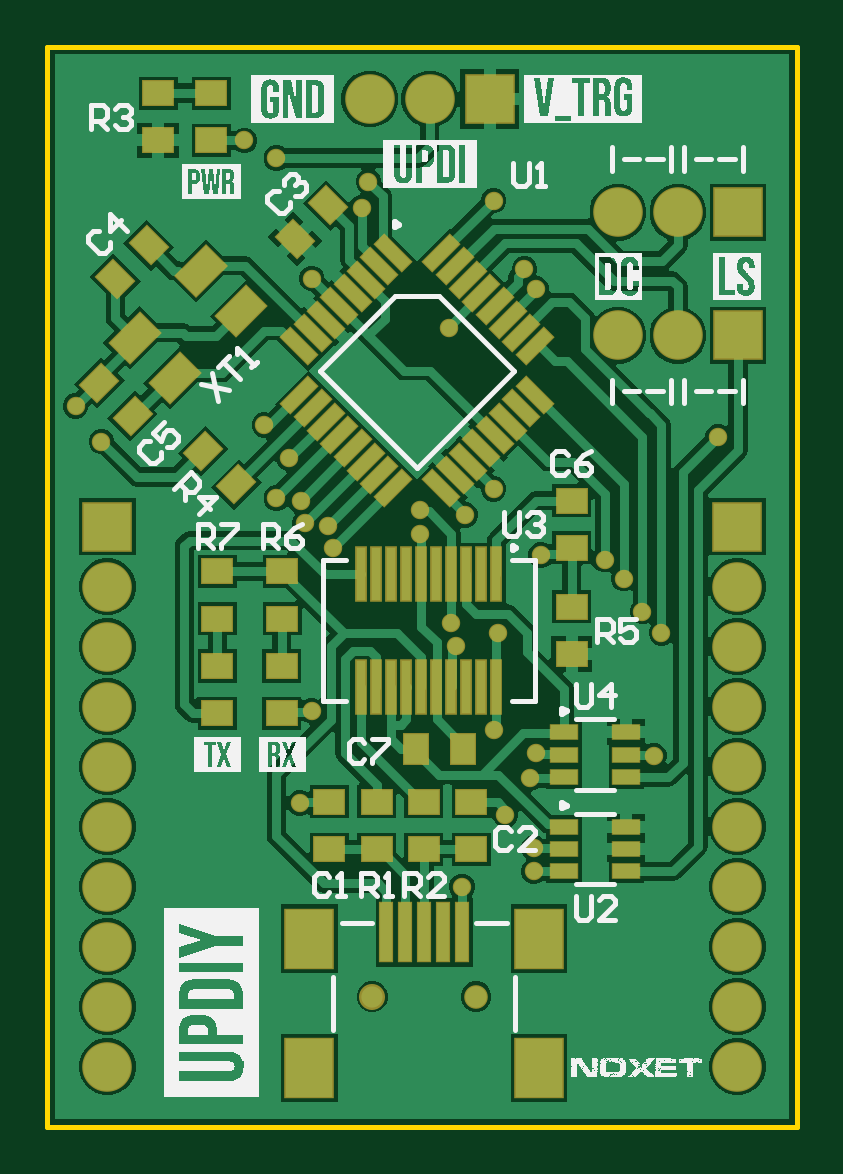
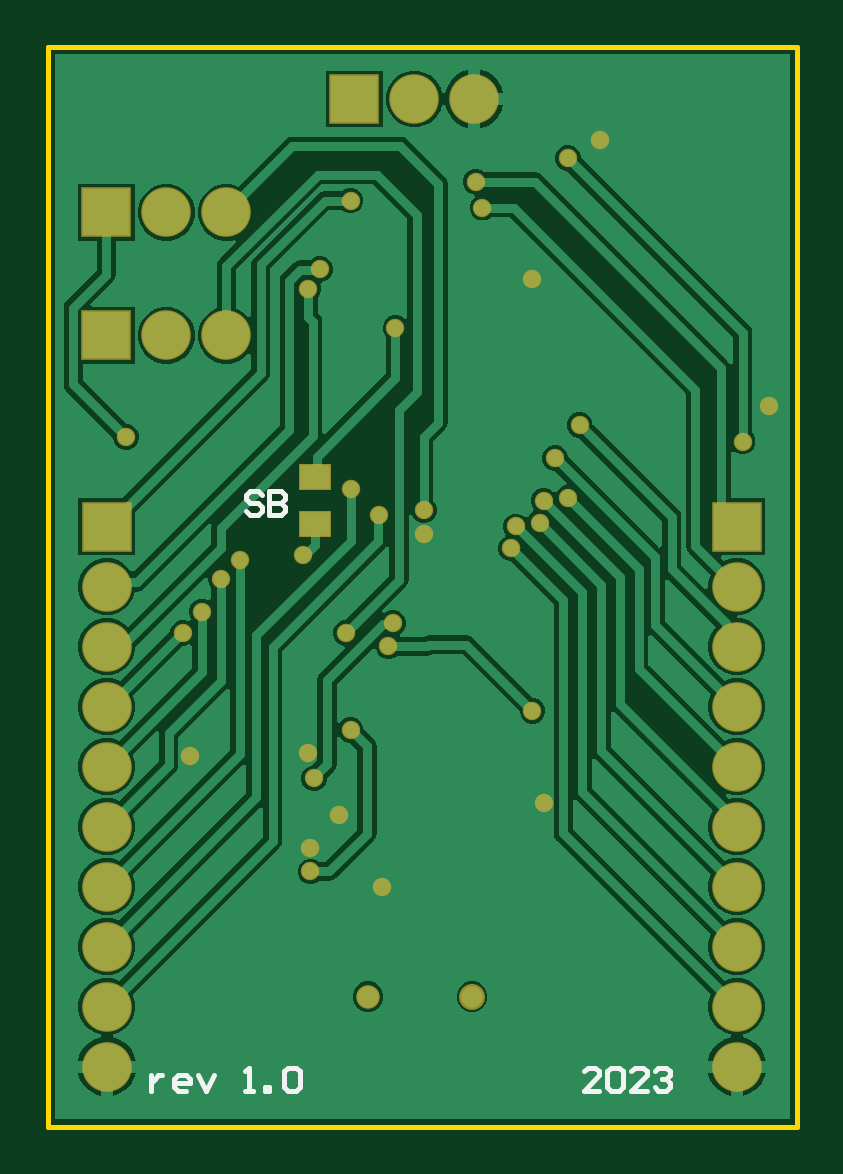
Circuit board: 7 layer files. Board 31.7 x 45.7 mm.
- bottom_copper: Updiy.GBL (24804 bytes)
- bottom_silk: Updiy.GBO (1654 bytes)
- bottom_mask: Updiy.GBS (1983 bytes)
- outline: Updiy.GKO (381 bytes)
- top_copper: Updiy.GTL (41100 bytes)
- top_silk: Updiy.GTO (392529 bytes)
- top_mask: Updiy.GTS (5889 bytes)

=== bottom_copper: Updiy.GBL (24804 bytes, source omitted) ===
=== bottom_silk: Updiy.GBO ===
G04*
G04 #@! TF.GenerationSoftware,Altium Limited,Altium Designer,23.7.1 (13)*
G04*
G04 Layer_Color=32896*
%FSLAX25Y25*%
%MOIN*%
G70*
G04*
G04 #@! TF.SameCoordinates,3E470AC7-ECF9-48F6-9F6D-68BDDA74D969*
G04*
G04*
G04 #@! TF.FilePolarity,Positive*
G04*
G01*
G75*
%ADD11C,0.00787*%
D11*
X47899Y5906D02*
X50523D01*
X47899Y8530D01*
Y9186D01*
X48555Y9842D01*
X49867D01*
X50523Y9186D01*
X46587D02*
X45931Y9842D01*
X44619D01*
X43963Y9186D01*
Y6562D01*
X44619Y5906D01*
X45931D01*
X46587Y6562D01*
Y9186D01*
X40027Y5906D02*
X42651D01*
X40027Y8530D01*
Y9186D01*
X40683Y9842D01*
X41995D01*
X42651Y9186D01*
X38715D02*
X38059Y9842D01*
X36748D01*
X36092Y9186D01*
Y8530D01*
X36748Y7874D01*
X37404D01*
X36748D01*
X36092Y7218D01*
Y6562D01*
X36748Y5906D01*
X38059D01*
X38715Y6562D01*
X122699Y8530D02*
Y5906D01*
Y7218D01*
X122043Y7874D01*
X121388Y8530D01*
X120731D01*
X116796Y5906D02*
X118108D01*
X118764Y6562D01*
Y7874D01*
X118108Y8530D01*
X116796D01*
X116140Y7874D01*
Y7218D01*
X118764D01*
X114828Y8530D02*
X113516Y5906D01*
X112204Y8530D01*
X106956Y5906D02*
X105645D01*
X106300D01*
Y9842D01*
X106956Y9186D01*
X103677Y5906D02*
Y6562D01*
X103021D01*
Y5906D01*
X103677D01*
X100397Y9186D02*
X99741Y9842D01*
X98429D01*
X97773Y9186D01*
Y6562D01*
X98429Y5906D01*
X99741D01*
X100397Y6562D01*
Y9186D01*
X104199Y105249D02*
X104855Y105905D01*
X106167D01*
X106823Y105249D01*
Y104593D01*
X106167Y103937D01*
X104855D01*
X104199Y103281D01*
Y102625D01*
X104855Y101969D01*
X106167D01*
X106823Y102625D01*
X102887Y105905D02*
Y101969D01*
X100919D01*
X100264Y102625D01*
Y103281D01*
X100919Y103937D01*
X102887D01*
X100919D01*
X100264Y104593D01*
Y105249D01*
X100919Y105905D01*
X102887D01*
M02*

=== bottom_mask: Updiy.GBS ===
G04*
G04 #@! TF.GenerationSoftware,Altium Limited,Altium Designer,23.7.1 (13)*
G04*
G04 Layer_Color=16711935*
%FSLAX25Y25*%
%MOIN*%
G70*
G04*
G04 #@! TF.SameCoordinates,3E470AC7-ECF9-48F6-9F6D-68BDDA74D969*
G04*
G04*
G04 #@! TF.FilePolarity,Negative*
G04*
G01*
G75*
%ADD15R,0.05315X0.04331*%
%ADD23C,0.04343*%
%ADD24C,0.03937*%
%ADD25C,0.08268*%
%ADD26R,0.08268X0.08268*%
%ADD27R,0.08268X0.08268*%
%ADD28C,0.03071*%
D15*
X95276Y108268D02*
D03*
Y100394D02*
D03*
D23*
X69134Y21654D02*
D03*
D24*
X86457D02*
D03*
D25*
X130000Y10000D02*
D03*
Y20000D02*
D03*
Y30000D02*
D03*
Y40000D02*
D03*
Y50000D02*
D03*
Y60000D02*
D03*
Y70000D02*
D03*
Y80000D02*
D03*
Y90000D02*
D03*
X25000D02*
D03*
Y80000D02*
D03*
Y70000D02*
D03*
Y60000D02*
D03*
Y50000D02*
D03*
Y40000D02*
D03*
Y30000D02*
D03*
Y20000D02*
D03*
Y10000D02*
D03*
X120079Y131890D02*
D03*
X110079D02*
D03*
X120079Y152362D02*
D03*
X110079D02*
D03*
X78740Y171260D02*
D03*
X68740D02*
D03*
D26*
X130000Y100000D02*
D03*
X25000D02*
D03*
D27*
X130079Y131890D02*
D03*
Y152362D02*
D03*
X88740Y171260D02*
D03*
D28*
X89370Y66142D02*
D03*
X77165Y98819D02*
D03*
X96457Y139631D02*
D03*
X55261Y111398D02*
D03*
X83071Y80028D02*
D03*
X57087Y53937D02*
D03*
X95426Y58025D02*
D03*
X67405Y153150D02*
D03*
X68504Y157480D02*
D03*
X94488Y142913D02*
D03*
X59055Y69291D02*
D03*
X90158Y82284D02*
D03*
X84646Y101969D02*
D03*
X89370Y154331D02*
D03*
X77165Y102756D02*
D03*
X81890Y133071D02*
D03*
X97244Y95276D02*
D03*
X89370Y106299D02*
D03*
X116142Y61811D02*
D03*
X117323Y82284D02*
D03*
X107874Y94488D02*
D03*
X114173Y85827D02*
D03*
X111024Y91339D02*
D03*
X24016Y114173D02*
D03*
X19685Y120079D02*
D03*
X59055Y141339D02*
D03*
X53150Y161417D02*
D03*
X51181Y116929D02*
D03*
X126772Y114961D02*
D03*
X96457Y62205D02*
D03*
X96063Y46457D02*
D03*
X91339Y51968D02*
D03*
X82333Y83908D02*
D03*
X62598Y96379D02*
D03*
X61811Y100046D02*
D03*
X57874Y100563D02*
D03*
X57188Y104331D02*
D03*
X53150Y104747D02*
D03*
X96063Y42520D02*
D03*
X84095Y40000D02*
D03*
X47835Y164370D02*
D03*
M02*

=== outline: Updiy.GKO ===
G04*
G04 #@! TF.GenerationSoftware,Altium Limited,Altium Designer,23.7.1 (13)*
G04*
G04 Layer_Color=16711935*
%FSLAX25Y25*%
%MOIN*%
G70*
G04*
G04 #@! TF.SameCoordinates,3E470AC7-ECF9-48F6-9F6D-68BDDA74D969*
G04*
G04*
G04 #@! TF.FilePolarity,Positive*
G04*
G01*
G75*
%ADD11C,0.00787*%
D11*
X15000Y180000D02*
X15000Y0D01*
X139882D01*
X15000Y180000D02*
X139882D01*
X139882Y0D01*
M02*

=== top_copper: Updiy.GTL (41100 bytes, source omitted) ===
=== top_silk: Updiy.GTO (392529 bytes, source omitted) ===
=== top_mask: Updiy.GTS (5889 bytes, source omitted) ===
